Run: headless pygame with SDL's dummy video driver; simulated clock (each Clock.tick advances the game by its frame time, no real sleeping); random seed 0; keys injected as events and as key.get_pressed() state; no mouse input.
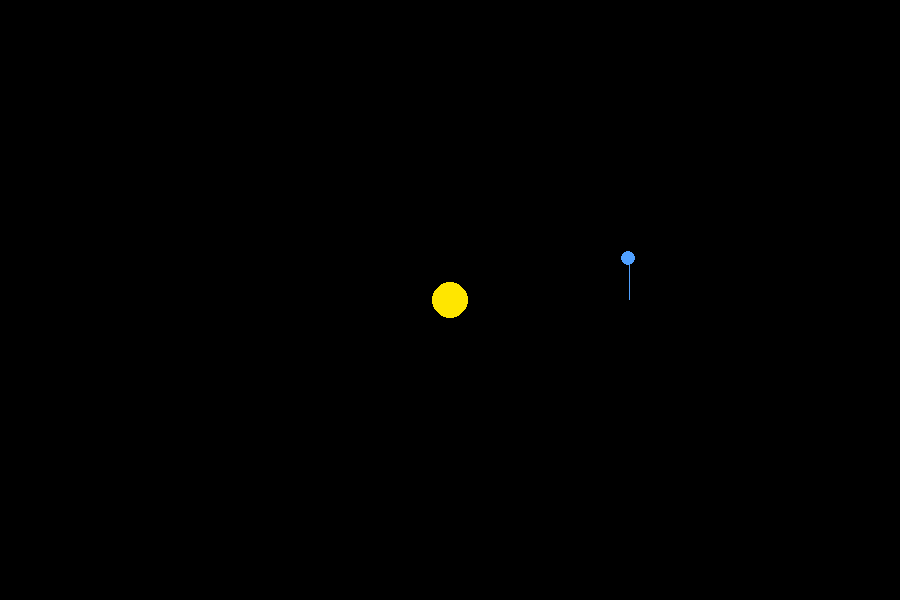
Frame 1 of 4 · flips 1–60 · no input
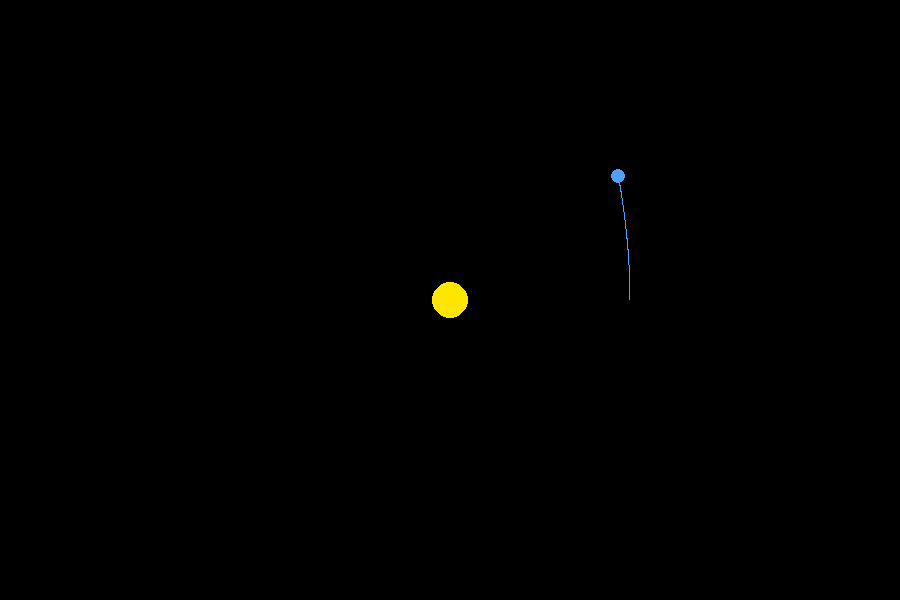
Frame 2 of 4 · flips 61–180 · tapped SPACE, RETURN · held RIGHT (→), D
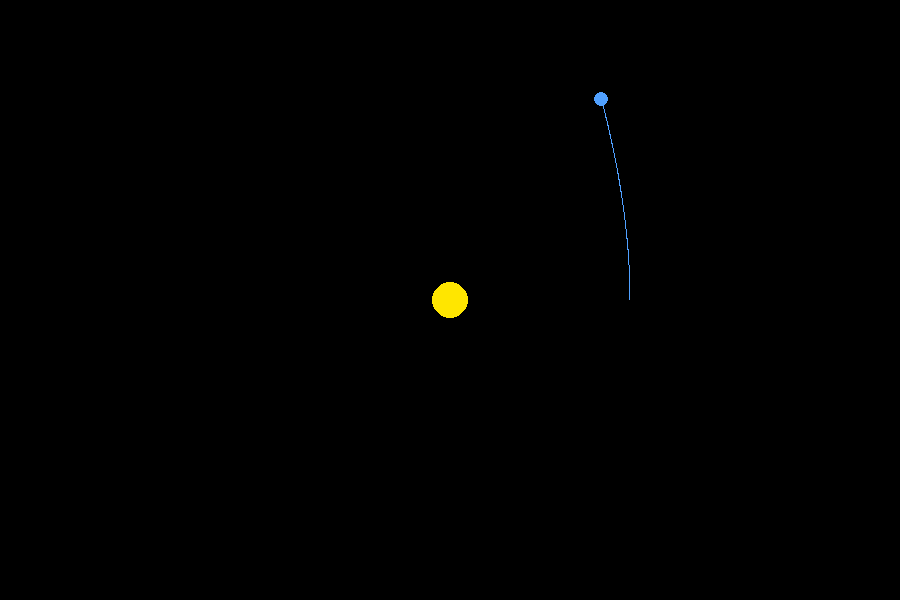
Frame 3 of 4 · flips 181–300 · held DOWN (↓), S
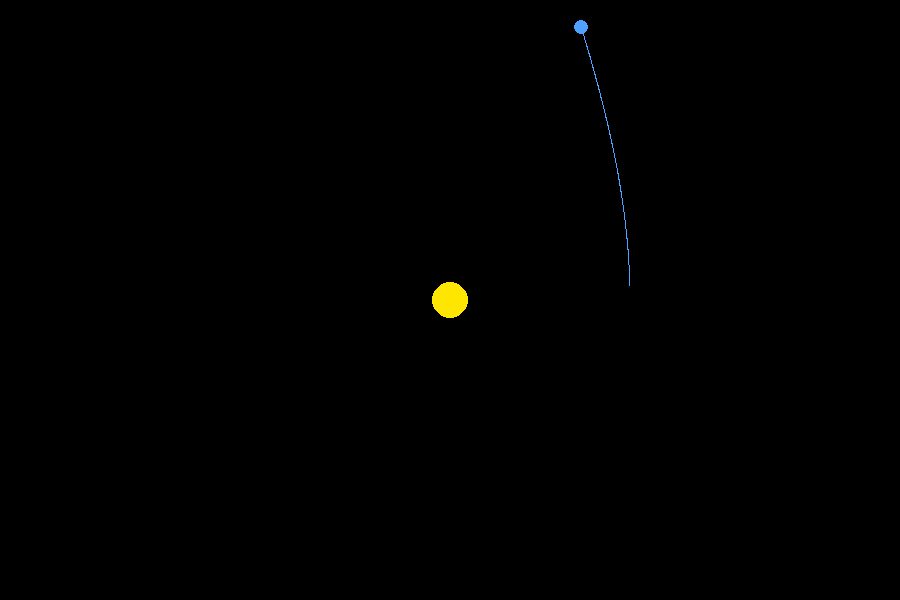
Frame 4 of 4 · flips 301–420 · held LEFT (←), A, UP (↑), W

The pygame program that drew these frames:

import pygame, math, sys

W, H = 900, 600
CENTER = (W//2, H//2)
G = 0.5
DT = 0.1

BLACK = (0,0,0)
WHITE = (255,255,255)
YELLOW = (255,230,0)
BLUE = (80,160,255)

pygame.init()
screen = pygame.display.set_mode((W,H))
pygame.display.set_caption("行星")
clock = pygame.time.Clock()
font = pygame.font.SysFont(None,24)

sx, sy = CENTER
smass = 5000
sradius = 18

dist = 180
speed = 7.0
ex, ey = sx+dist, sy
evx, evy = 0, -speed
emass = 5
eradius = 7
trail = []

while True:
    clock.tick(60)
    for e in pygame.event.get():
        if e.type == pygame.QUIT:
            pygame.quit()
            sys.exit()

    dx = sx - ex
    dy = sy - ey
    r2 = dx*dx + dy*dy
    r = math.sqrt(r2) + 1e-6
    F = G * smass * emass / r2
    ax = F * dx / r / emass
    ay = F * dy / r / emass

    evx += ax * DT
    evy += ay * DT
    ex += evx * DT
    ey += evy * DT

    trail.append((int(ex), int(ey)))
    if len(trail) > 400:
        trail.pop(0)

    screen.fill(BLACK)
    if len(trail)>1:
        pygame.draw.lines(screen, BLUE, False, trail, 1)
    pygame.draw.circle(screen, YELLOW, (int(sx),int(sy)), sradius)
    pygame.draw.circle(screen, BLUE, (int(ex),int(ey)), eradius)

   
    pygame.display.flip()

    if pygame.key.get_pressed()[pygame.K_ESCAPE]:
        pygame.quit()
        sys.exit()
